Dataset: data (GitHub, Omar-V2/MLH-LocalHackDay). Classes: five fingers, four fingers, one finger, three fingers, two fingers.

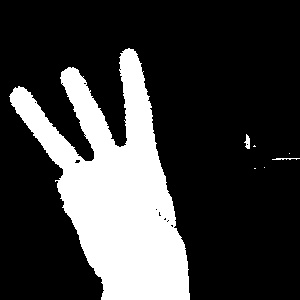
Label: three fingers

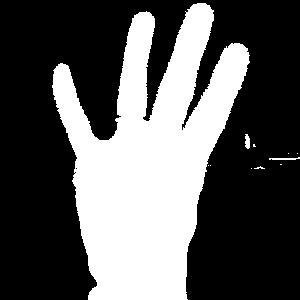
Label: four fingers

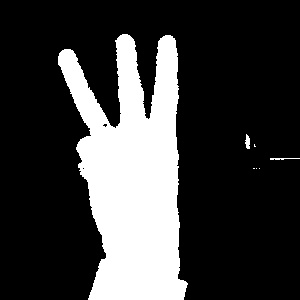
Label: three fingers

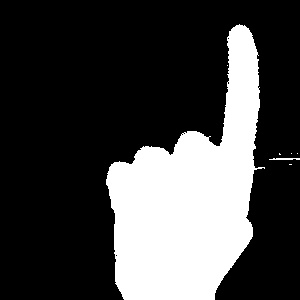
Label: one finger

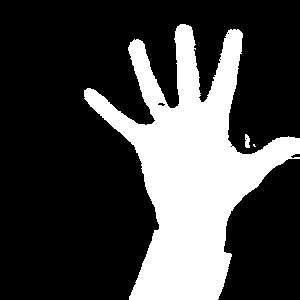
Label: five fingers

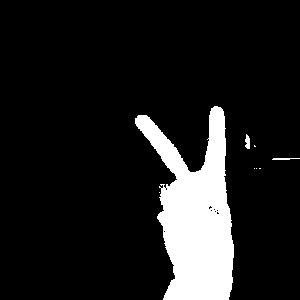
Label: two fingers
